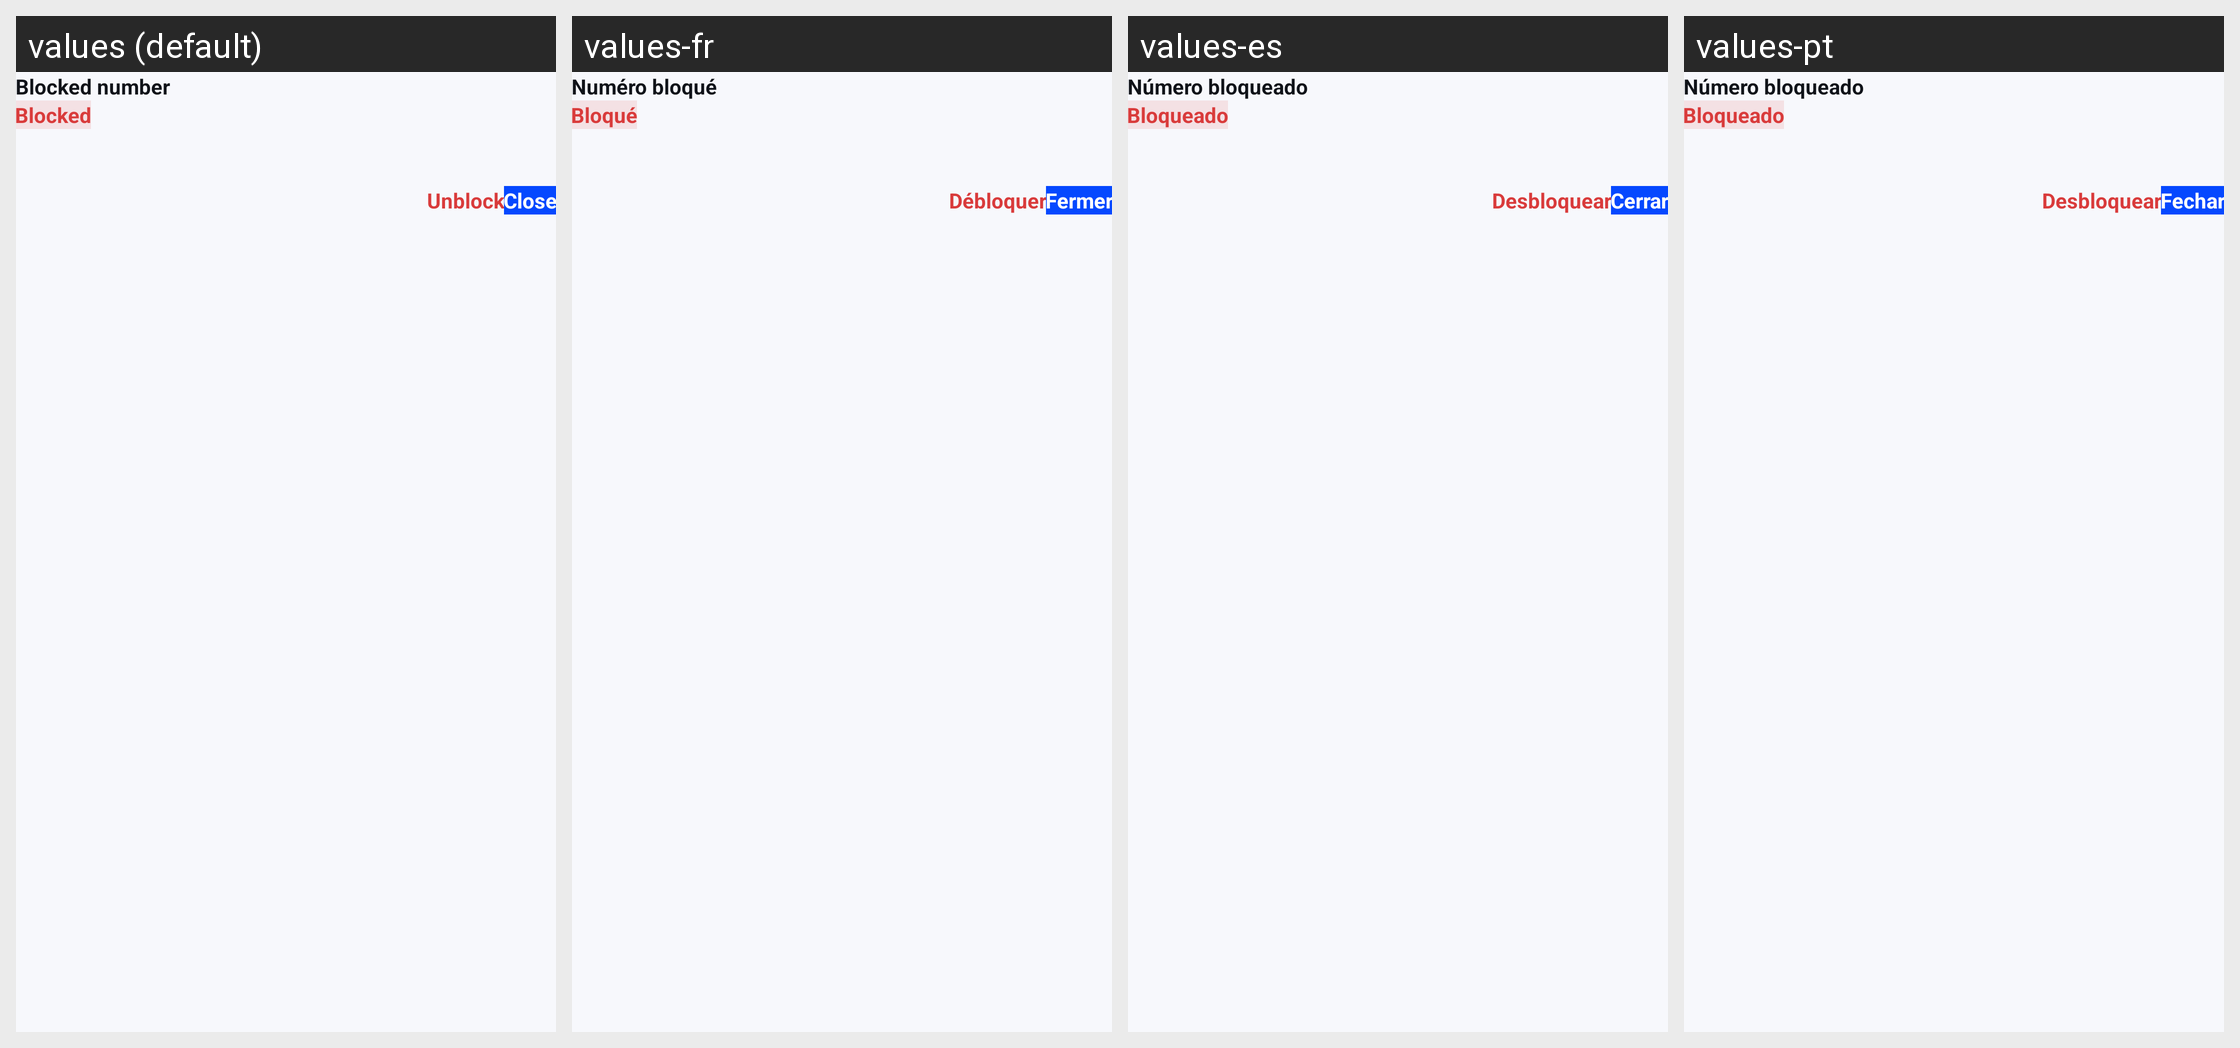

The Android screen above is rendered under several locales of the same app. Produce the string resources it draws, with the default and per-locale values.
Android screen res/layout/sheet_block_details.xml rendered under 4 locales, left to right: values (default), values-fr, values-es, values-pt. Device: Nexus 5 (rendered at 1080×1920; each locale shown at half size, 540×960, under a caption strip naming it); theme Theme.CallerIDPhoneLookup.
Other locales in the repository, not shown: values-ar, values-hi, values-ja, values-ru, values-th, values-tr, values-vi, values-zh.
Strings drawn on this screen, with the default value and each locale's value (text and hints the layout hard-codes, and strings that could not be matched under every locale, appear in the picture but are not listed):

blocklist_status_blocked
  values: Blocked
  values-fr: Bloqué
  values-es: Bloqueado
  values-pt: Bloqueado

blocklist_details_title
  values: Blocked number
  values-fr: Numéro bloqué
  values-es: Número bloqueado
  values-pt: Número bloqueado

blocklist_unblock
  values: Unblock
  values-fr: Débloquer
  values-es: Desbloquear
  values-pt: Desbloquear

action_close
  values: Close
  values-fr: Fermer
  values-es: Cerrar
  values-pt: Fechar
